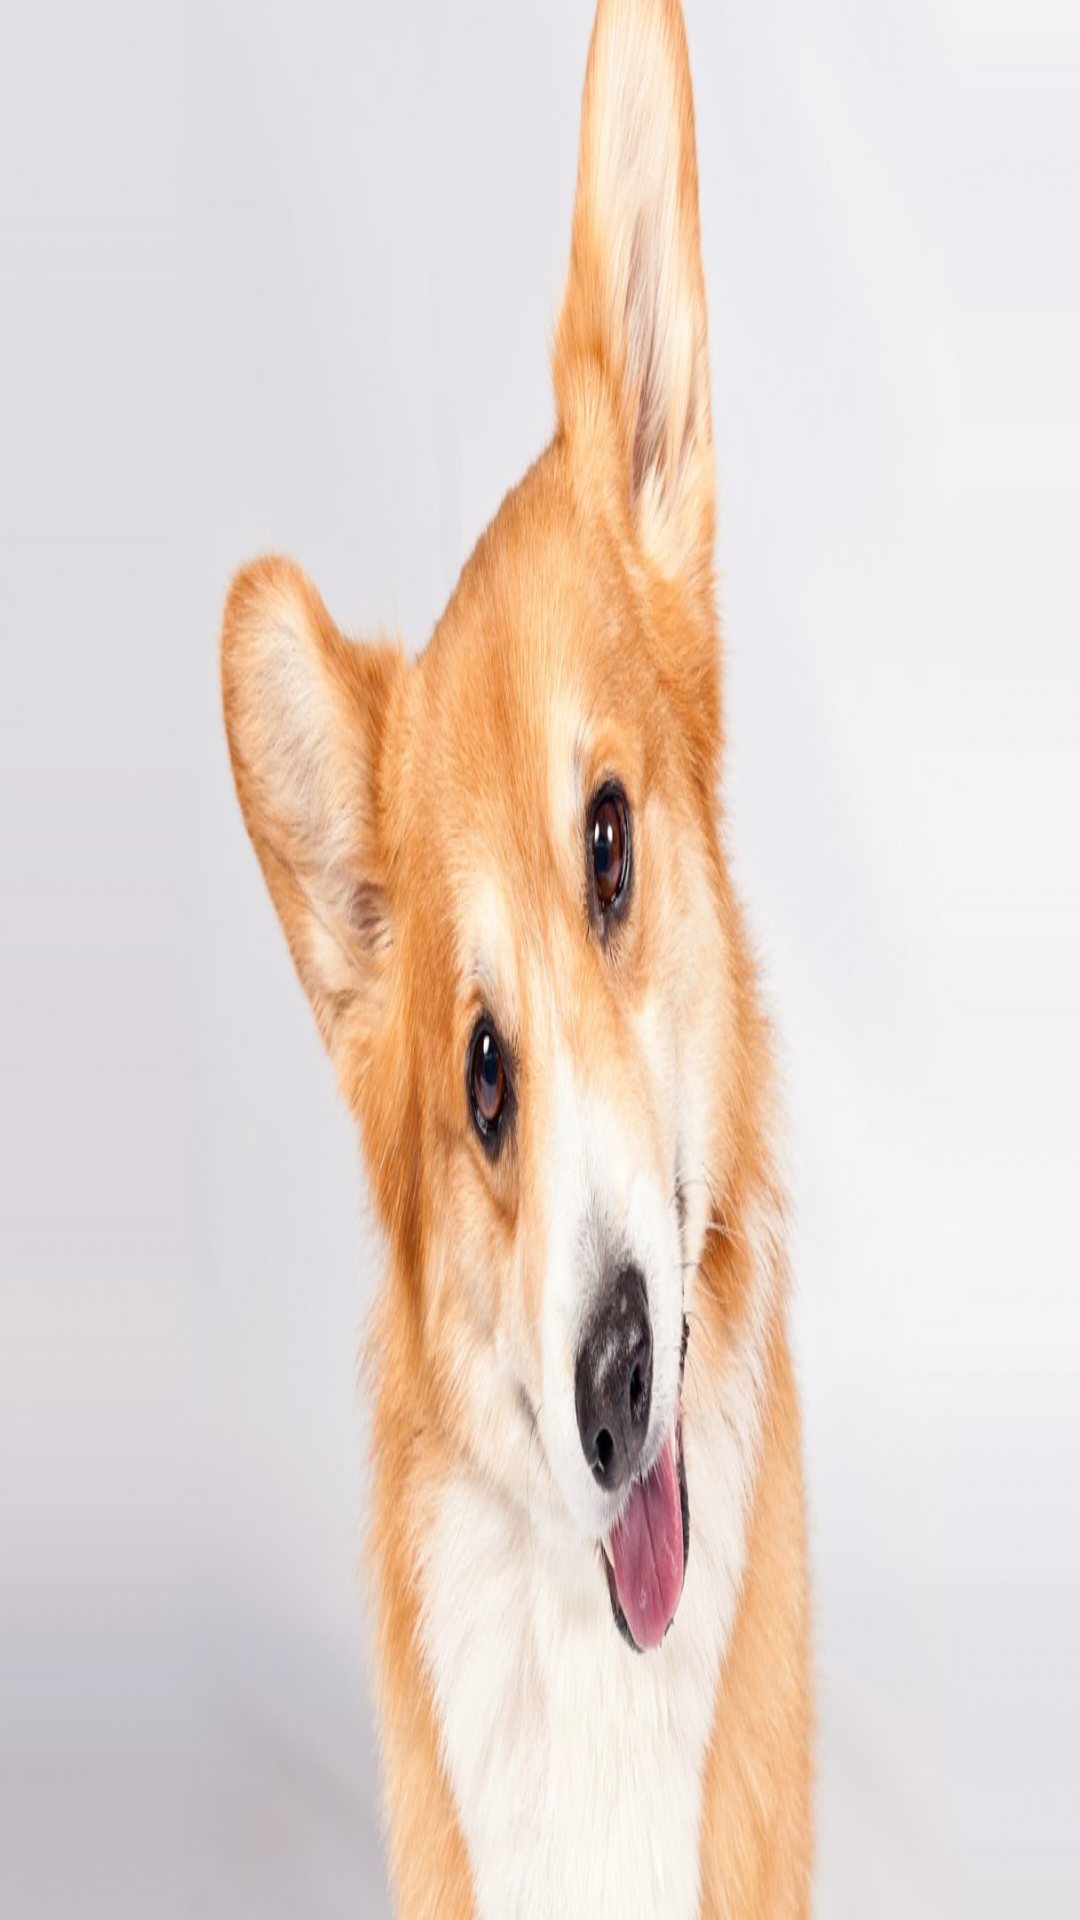

Produce the Android XML layout that renders to this screen, including the resource entries it uses.
<!-- AndroidManifest.xml: application theme AppTheme.NoActionBar -->
<!-- res/layout/fragment_dog_image_post.xml -->
<ImageView
    android:id="@+id/dog_image"
    android:scaleType="fitXY"
    android:src="@drawable/dog_sample"
    android:layout_width="match_parent"
    android:layout_height="match_parent"
    xmlns:android="http://schemas.android.com/apk/res/android" />


<!-- resources referenced by this layout -->
<resources>
  <!-- drawable dog_sample: jpg bitmap (drawable-xxhdpi, 101019 bytes) -->
  <style name="AppTheme.NoActionBar" parent="Theme.AppCompat.Light.NoActionBar">
          <item name="windowActionBar">false</item>
          <item name="windowNoTitle">true</item>
  
          <item name="colorPrimary">@color/colorWhite</item>
          <item name="colorPrimaryDark">@color/colorBrown</item>
          <item name="colorAccent">@color/colorAccent</item>
      </style>
  <color name="colorWhite">#FFFFFF</color>
  <color name="colorBrown">#91612D</color>
  <color name="colorAccent">#EDBC64</color>
</resources>
